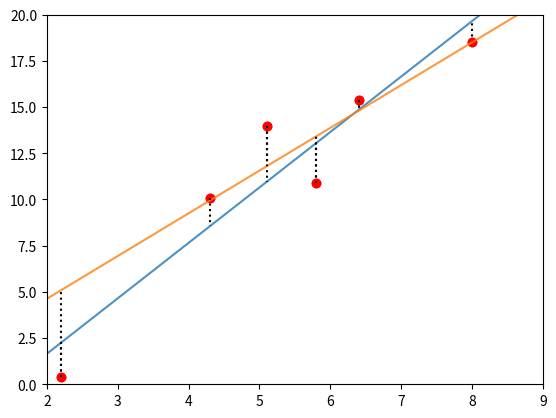

Reproduce this figure in Python.
from scipy.optimize import fmin
import numpy as np
import matplotlib.pylab as plt

# sse and sae calculate the average distance btw the actual and expected outputs.

# ax + b = y
x = np.array([2.2, 4.3, 5.1, 5.8, 6.4, 8.0])
y = np.array([0.4, 10.1, 14.0, 10.9, 15.4, 18.5])

# Mean square Error
# sse = sum square error
sse = lambda a,x,y: np.sum((a[0] + a[1]*x-y) **2)
# a represents a0, b represents a1
a,b = fmin(sse, [0,1], args=(x,y))
plt.plot(x,y,'ro')
plt.plot([0,10], [a, a+b*10], alpha=0.8)
for xi,yi in zip(x,y):
    plt.plot([xi]*2, [yi, a+b*xi], 'k:')

# sae = sum absolute error
sae = lambda a,x,y: np.sum(abs((a[0]+a[1]*x-y)))
a,b = fmin(sae, [0,1], args=(x,y))
plt.plot(x,y,'ro')
plt.plot([0,10], [a, a+b*10], alpha=0.8)
for xi,yi in zip(x,y):
    plt.plot([xi]*2, [yi, a+b*xi], 'k:')

plt.xlim(2, 9)
plt.ylim(0, 20)
plt.show()